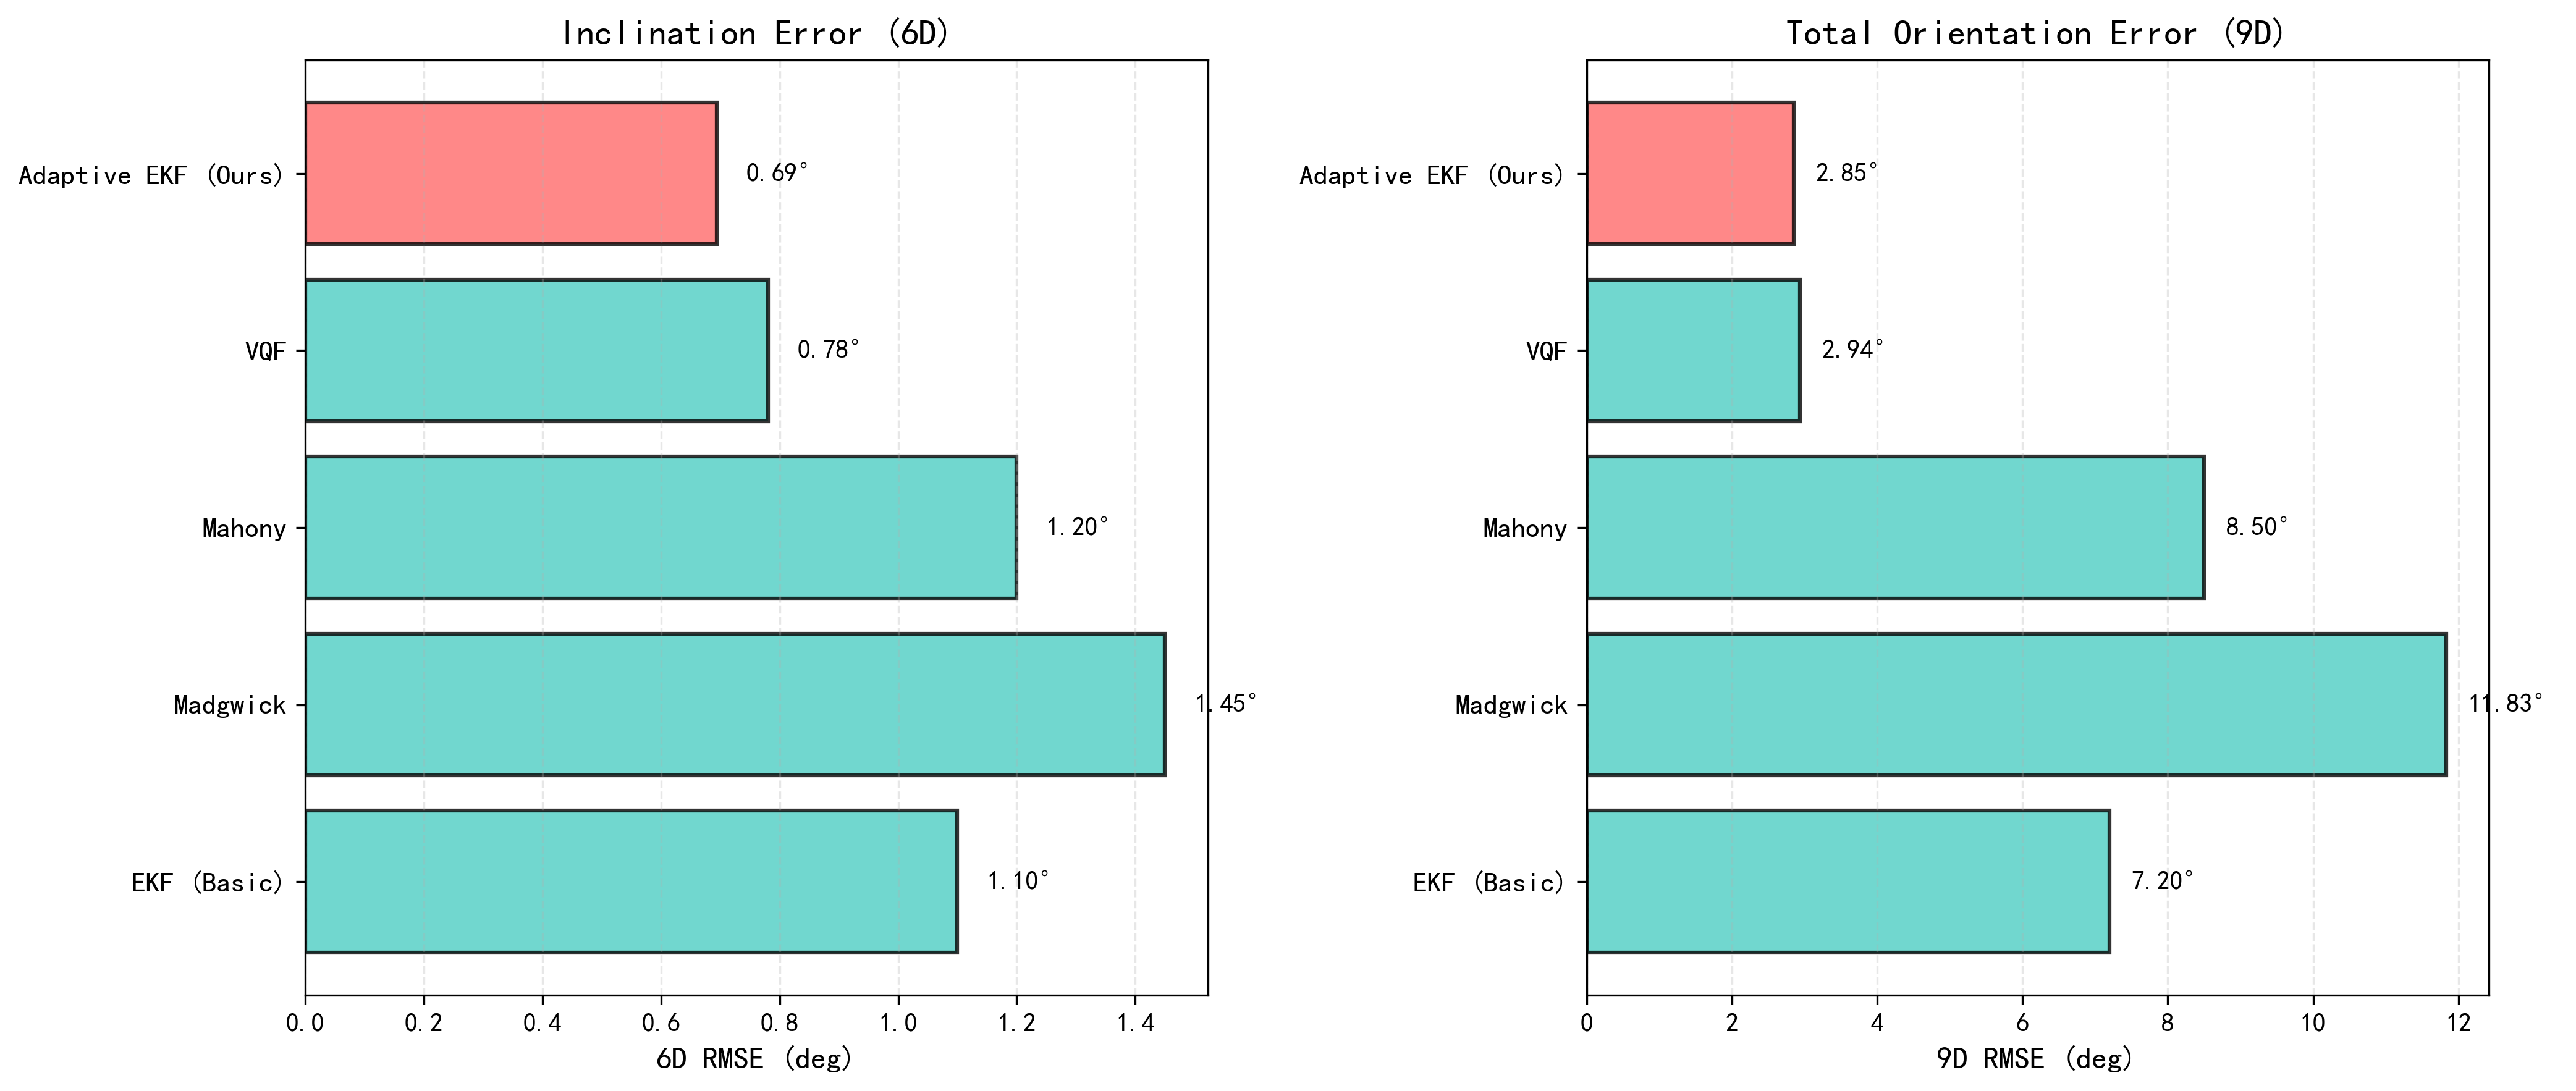

The table this chart was drawn from, first rows:
Algorithm, 6D RMSE (deg), 9D RMSE (deg)
Adaptive EKF (Ours), 0.694, 2.855
VQF, 0.78, 2.94
Mahony, 1.2, 8.5
Madgwick, 1.45, 11.83
EKF (Basic), 1.1, 7.2
